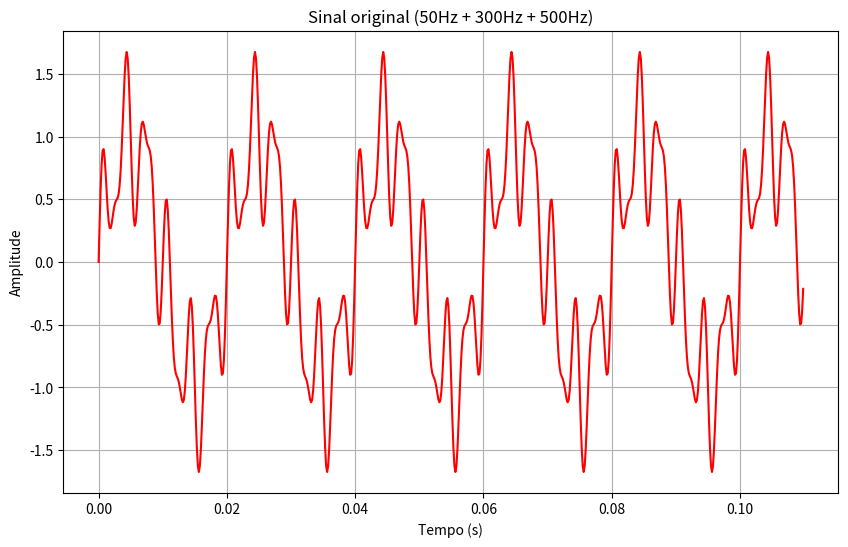
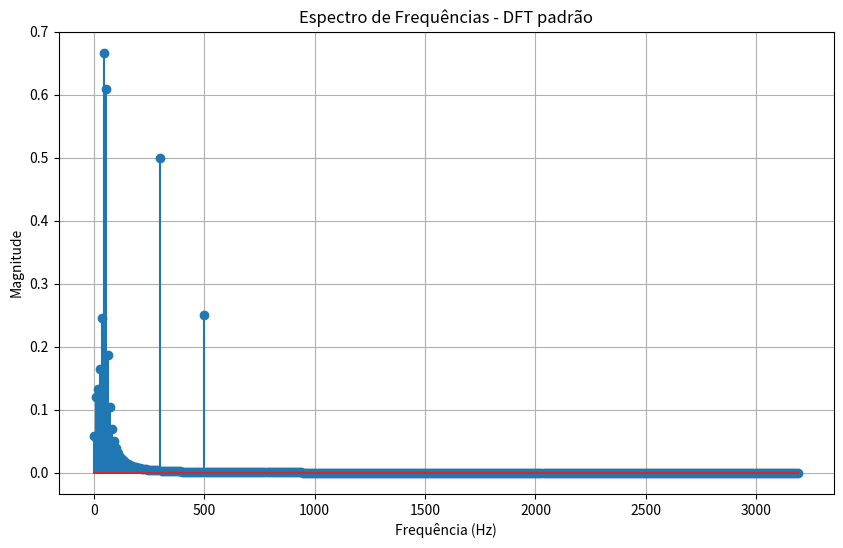
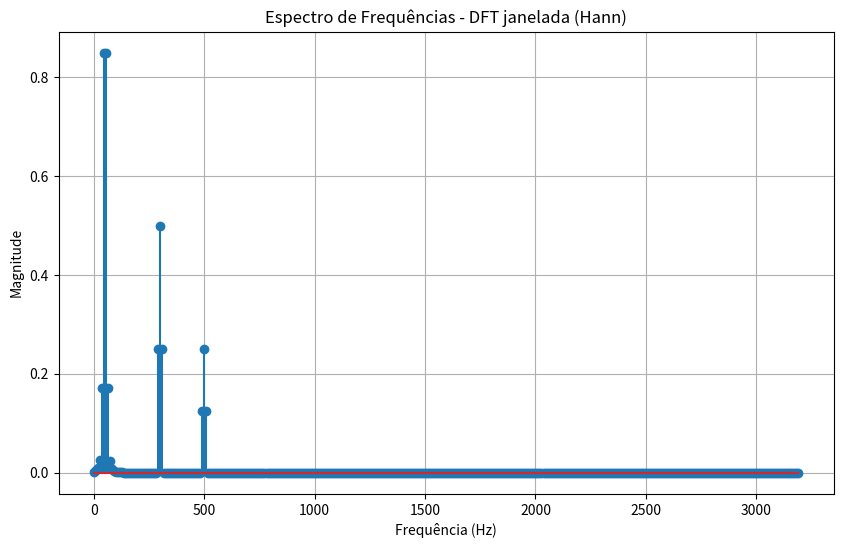
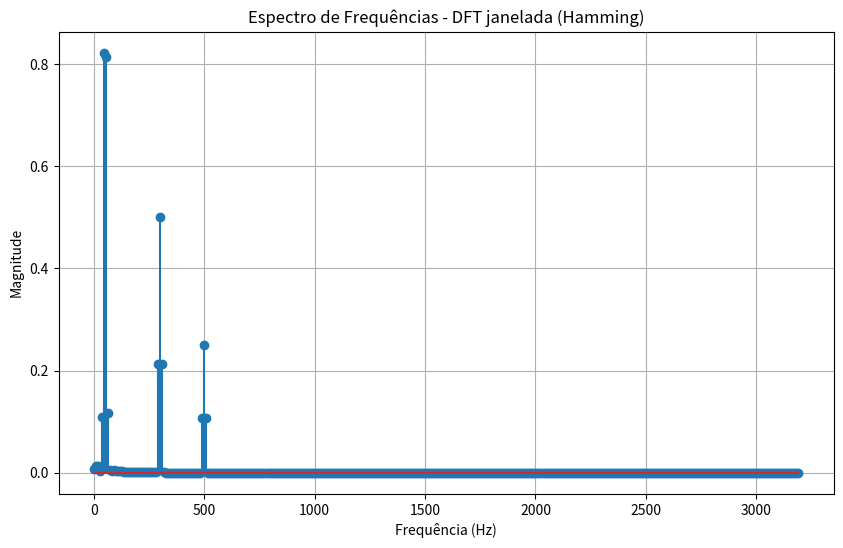
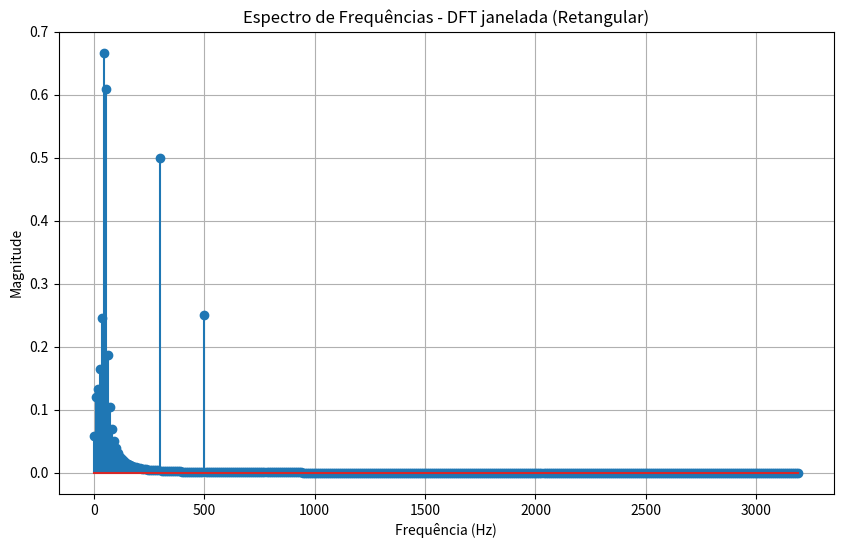
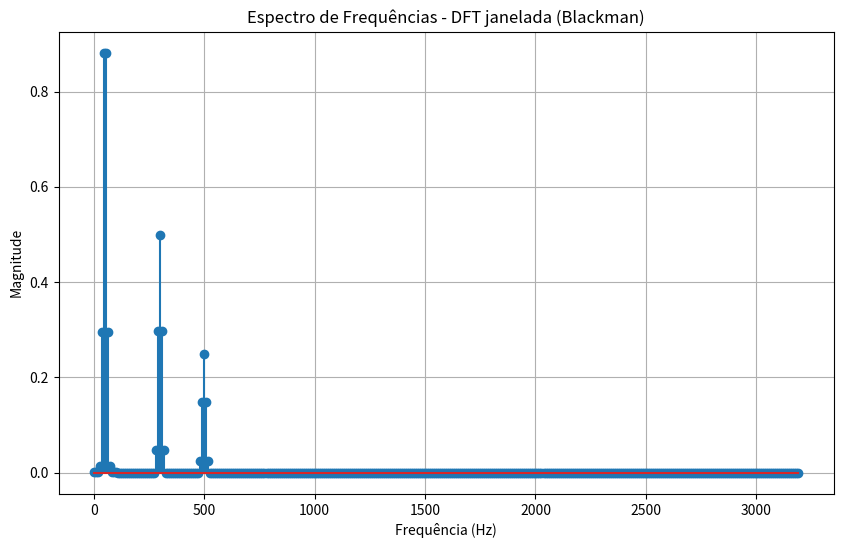

These charts were generated, in order, by the following Python code:
'''
    SEL0615 - PROCESSAMENTO DIGITAL DE SINAIS
    EXERCÍCIO 3

    Nome: João Pedro Lopes de Melo
    nUSP: 15588950
'''

import numpy as np
import matplotlib.pyplot as plt

# Dados
freq_fundamental = 50
amp_fundamental = 1.0

freq_harmonico_A = 300
amp_harmonico_A = 0.5

freq_harmonico_B = 500
amp_harmonico_B = 0.25

qtd_amostras_por_ciclo = 128
tempo_amostrado = 0.11

# Variaveis auxiliares
freq_amostragem = freq_fundamental * qtd_amostras_por_ciclo
num_periodos = tempo_amostrado * freq_fundamental 
num_amostras = int(freq_amostragem * tempo_amostrado)
tempo_de_amostragem = 1 / freq_amostragem
vet_amostras = np.arange(num_amostras)
vet_tempo_discreto = vet_amostras * tempo_de_amostragem
indice_plot = 1

# Sinal senoidal de 50Hz com amplitude 1
sinal = amp_fundamental * np.sin(2 * np.pi * freq_fundamental * vet_tempo_discreto)
# Soma de harmônico 300Hz com amplitude 0.5
sinal += amp_harmonico_A * np.sin(2 * np.pi * freq_harmonico_A * vet_tempo_discreto)
# Soma de harmônico 500Hz (10 * freq fundamental) com amplitude 0.25
sinal += amp_harmonico_B * np.sin(2 * np.pi * freq_harmonico_B * vet_tempo_discreto)

# Plota o sinal
plt.figure(indice_plot, figsize=(10, 6))
indice_plot += 1
plt.plot(vet_tempo_discreto, sinal, 'r')
plt.title(f'Sinal original ({freq_fundamental}Hz + {freq_harmonico_A}Hz + {freq_harmonico_B}Hz)')
plt.xlabel('Tempo (s)')
plt.ylabel('Amplitude')
plt.grid(True)

##########################################################################################################################

# a) Aplicação de DFT e obtenção do espectro de frequências
x = sinal
N = len(x)
X = [0j] * N

for m in range(N):
    soma = 0 + 0j
    for n in range(N): soma += x[n] * (np.cos(2 * np.pi * n * m / N) - 1j * np.sin(2 * np.pi * n * m / N))
    X[m] = soma

magnitudes = []
frequencias = []

for m in range(N // 2):
    freq = m * freq_amostragem / N
    if m == 0: amp = np.abs(X[m]) / N
    else: amp = (2 * np.abs(X[m])) / N
    frequencias.append(freq)
    magnitudes.append(amp)

print("a) Harmônicos Encontrados com DFT padrão:")
i = 0
for f, a in zip(frequencias, magnitudes):
    if a > 0.1:
        i += 1
        print(f"{i}. Frequência: {f:.2f}Hz, Amplitude: {a:.2f}")

# Plota Espectro de Frequência da DFT padrão
plt.figure(indice_plot, figsize=(10, 6))
indice_plot += 1
plt.stem(frequencias, magnitudes)
plt.title("Espectro de Frequências - DFT padrão")
plt.xlabel("Frequência (Hz)")
plt.ylabel("Magnitude")
plt.grid(True)

##########################################################################################################################

# b) Cálculo da energia para a banda de frequências de 0 Hz a 1 kHz 
# (energia do sinal inteiro, já que a maior freq é 500Hz)
energia_sinal = 0
for valor in sinal:
    energia_sinal += valor**2

print(f'\nb) Energia do Sinal: {energia_sinal:.2f}')

##########################################################################################################################

# c) Aplicação de DFT janelada
energias_sinais_janelados = []
# Função de DFT janelada para evitar repetição de código
def DFT_Janelada(funcao_janela, nome_janela):
    global x, sinal, X, N, magnitudes, frequencias, indice_plot, energias_sinais_janelados

    w = funcao_janela(N)
    x = sinal * w   # aplica janela ao sinal
    fator_correcao = 1 / np.mean(w) # fator de correção para amplitudes
    X = [0j] * N

    for m in range(N):
        soma = 0 + 0j
        for n in range(N): soma += x[n] * (np.cos(2 * np.pi * n * m / N) - 1j * np.sin(2 * np.pi * n * m / N))
        X[m] = soma

    magnitudes.clear()
    frequencias.clear()

    for m in range(N // 2):
        freq = m * freq_amostragem / N
        if m == 0: amp = (np.abs(X[m]) / N) * fator_correcao
        else: amp = ((2 * np.abs(X[m])) / N) * fator_correcao
        frequencias.append(freq)
        magnitudes.append(amp)

    print(f"Harmônicos Encontrados com DFT janelada ({nome_janela}):")
    i = 0
    for f, a in zip(frequencias, magnitudes):
        if a > 0.1:
            i += 1
            print(f"{i}. Frequência: {f:.2f}Hz, Amplitude: {a:.2f}")
    print()
    
    energia = 0
    for valor in X:
        energia += np.abs(valor)**2
    energia = energia / N
    energias_sinais_janelados.append((nome_janela, energia))

    # Plota Espectro de Frequência da DFT janelada
    plt.figure(indice_plot, figsize=(10, 6))
    indice_plot += 1
    plt.stem(frequencias, magnitudes)
    plt.title(f"Espectro de Frequências - DFT janelada ({nome_janela})")
    plt.xlabel("Frequência (Hz)")
    plt.ylabel("Magnitude")
    plt.grid(True)

# Fórmulas das funções janela: https://numpy.org/doc/2.4/reference/routines.window.html

print('\nc) Aplicando DFT Janelada no sinal:')
DFT_Janelada(np.hanning, "Hann")
DFT_Janelada(np.hamming, "Hamming")
DFT_Janelada(np.ones, "Retangular") # np.ones(N) retorna um array [1]*N, assim como seria a janela retangular
DFT_Janelada(np.blackman, "Blackman")

##########################################################################################################################
# d) Energias dos Sinais Janelados (calculados na funcao DFT_Janelada)

for (nome_janela, energia) in energias_sinais_janelados:
    print(f'Energia do Sinal janelado com Janela {nome_janela}: {energia:.2f}')

# Exibe gráficos
plt.show()
